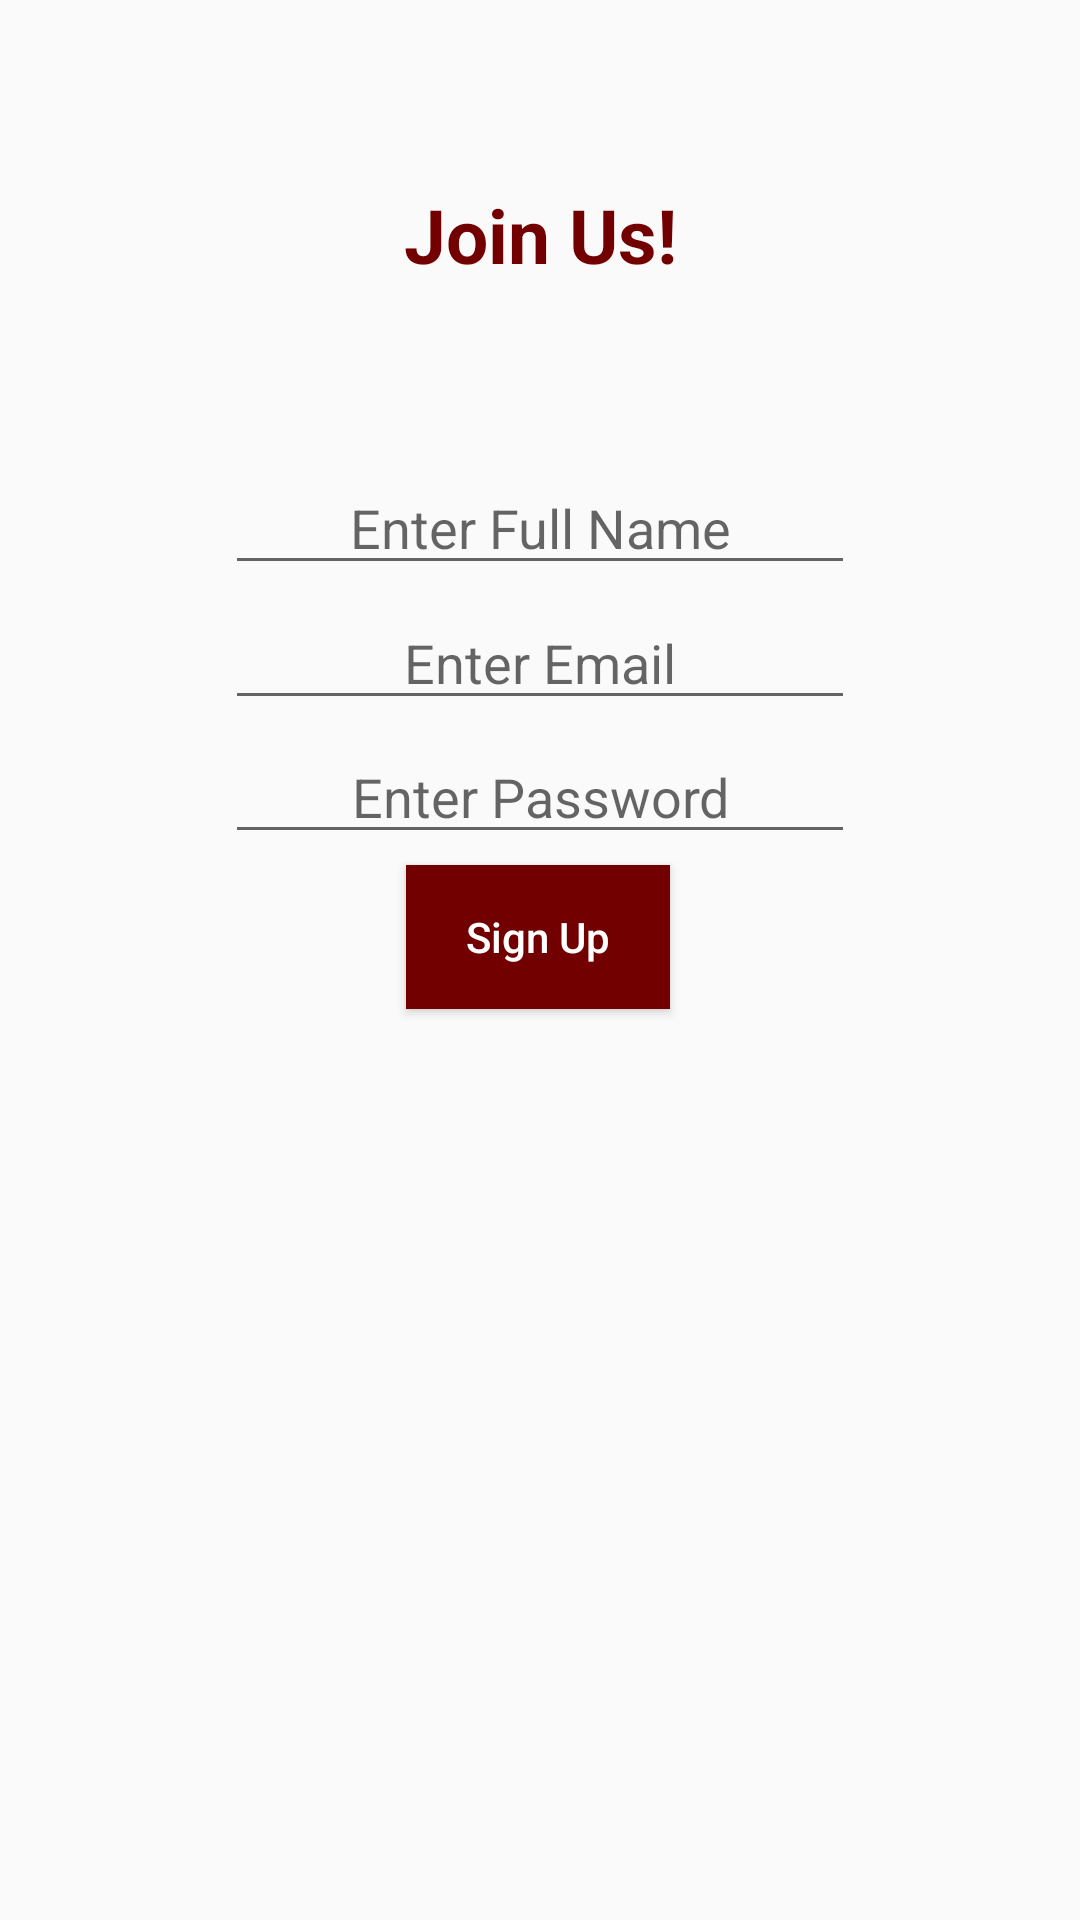

This screen was rendered from an Android layout file. Write that file and the resources it references.
<!-- AndroidManifest.xml: application theme Theme.AppCompat.Light -->
<!-- res/layout/activity_sign_up.xml -->
<androidx.constraintlayout.widget.ConstraintLayout xmlns:android="http://schemas.android.com/apk/res/android"
    xmlns:app="http://schemas.android.com/apk/res-auto"
    xmlns:tools="http://schemas.android.com/tools"
    android:layout_width="match_parent"
    android:layout_height="match_parent">

    <EditText
        android:id="@+id/editName"
        android:layout_width="wrap_content"
        android:layout_height="wrap_content"
        android:layout_marginTop="150dp"
        android:ems="10"
        android:hint="Enter Full Name"
        android:textAlignment="center"
        android:inputType="textPersonName"
        app:layout_constraintBottom_toTopOf="@+id/editEmail"
        app:layout_constraintEnd_toEndOf="parent"
        app:layout_constraintStart_toStartOf="parent"
        app:layout_constraintTop_toTopOf="parent"
        app:layout_constraintVertical_bias="0.13" />

    <EditText
        android:id="@+id/editEmail"
        android:layout_width="wrap_content"
        android:layout_height="wrap_content"
        android:ems="10"
        android:hint="Enter Email"
        android:textAlignment="center"
        android:inputType="textEmailAddress"
        app:layout_constraintBottom_toTopOf="@+id/editPass"
        app:layout_constraintEnd_toEndOf="parent"
        app:layout_constraintStart_toStartOf="parent"
        app:layout_constraintTop_toBottomOf="@+id/editName" />

    <EditText
        android:id="@+id/editPass"
        android:layout_width="wrap_content"
        android:layout_height="wrap_content"
        android:ems="10"
        android:hint="Enter Password"
        android:textAlignment="center"
        android:inputType="textPassword"
        app:layout_constraintBottom_toTopOf="@+id/buttonAcount"
        app:layout_constraintEnd_toEndOf="parent"
        app:layout_constraintStart_toStartOf="parent"
        app:layout_constraintTop_toBottomOf="@+id/editEmail" />

    <Button
        android:id="@+id/buttonAcount"
        android:layout_width="wrap_content"
        android:layout_height="wrap_content"
        android:layout_marginBottom="300dp"
        android:text="Sign Up"
        android:textColor="@color/white"
        android:background="@color/bordoyoter"
        android:textAllCaps="false"
        app:layout_constraintBottom_toBottomOf="parent"
        app:layout_constraintEnd_toEndOf="parent"
        app:layout_constraintHorizontal_bias="0.498"
        app:layout_constraintStart_toStartOf="parent"
        app:layout_constraintTop_toBottomOf="@+id/editPass" />

    <TextView
        android:id="@+id/textView"
        android:layout_width="wrap_content"
        android:layout_height="wrap_content"
        android:layout_marginTop="16dp"
        android:layout_marginBottom="13dp"
        android:text="Join Us!"
        android:textColor="@color/bordoyoter"
        android:textSize="25sp"
        android:textStyle="bold"
        app:layout_constraintBottom_toTopOf="@+id/editName"
        app:layout_constraintEnd_toEndOf="parent"
        app:layout_constraintStart_toStartOf="parent"
        app:layout_constraintTop_toTopOf="parent" />

</androidx.constraintlayout.widget.ConstraintLayout>
<!-- resources referenced by this layout -->
<resources>
  <color name="bordoyoter"> #730000</color>
  <color name="white">#FFFFFFFF</color>
</resources>
